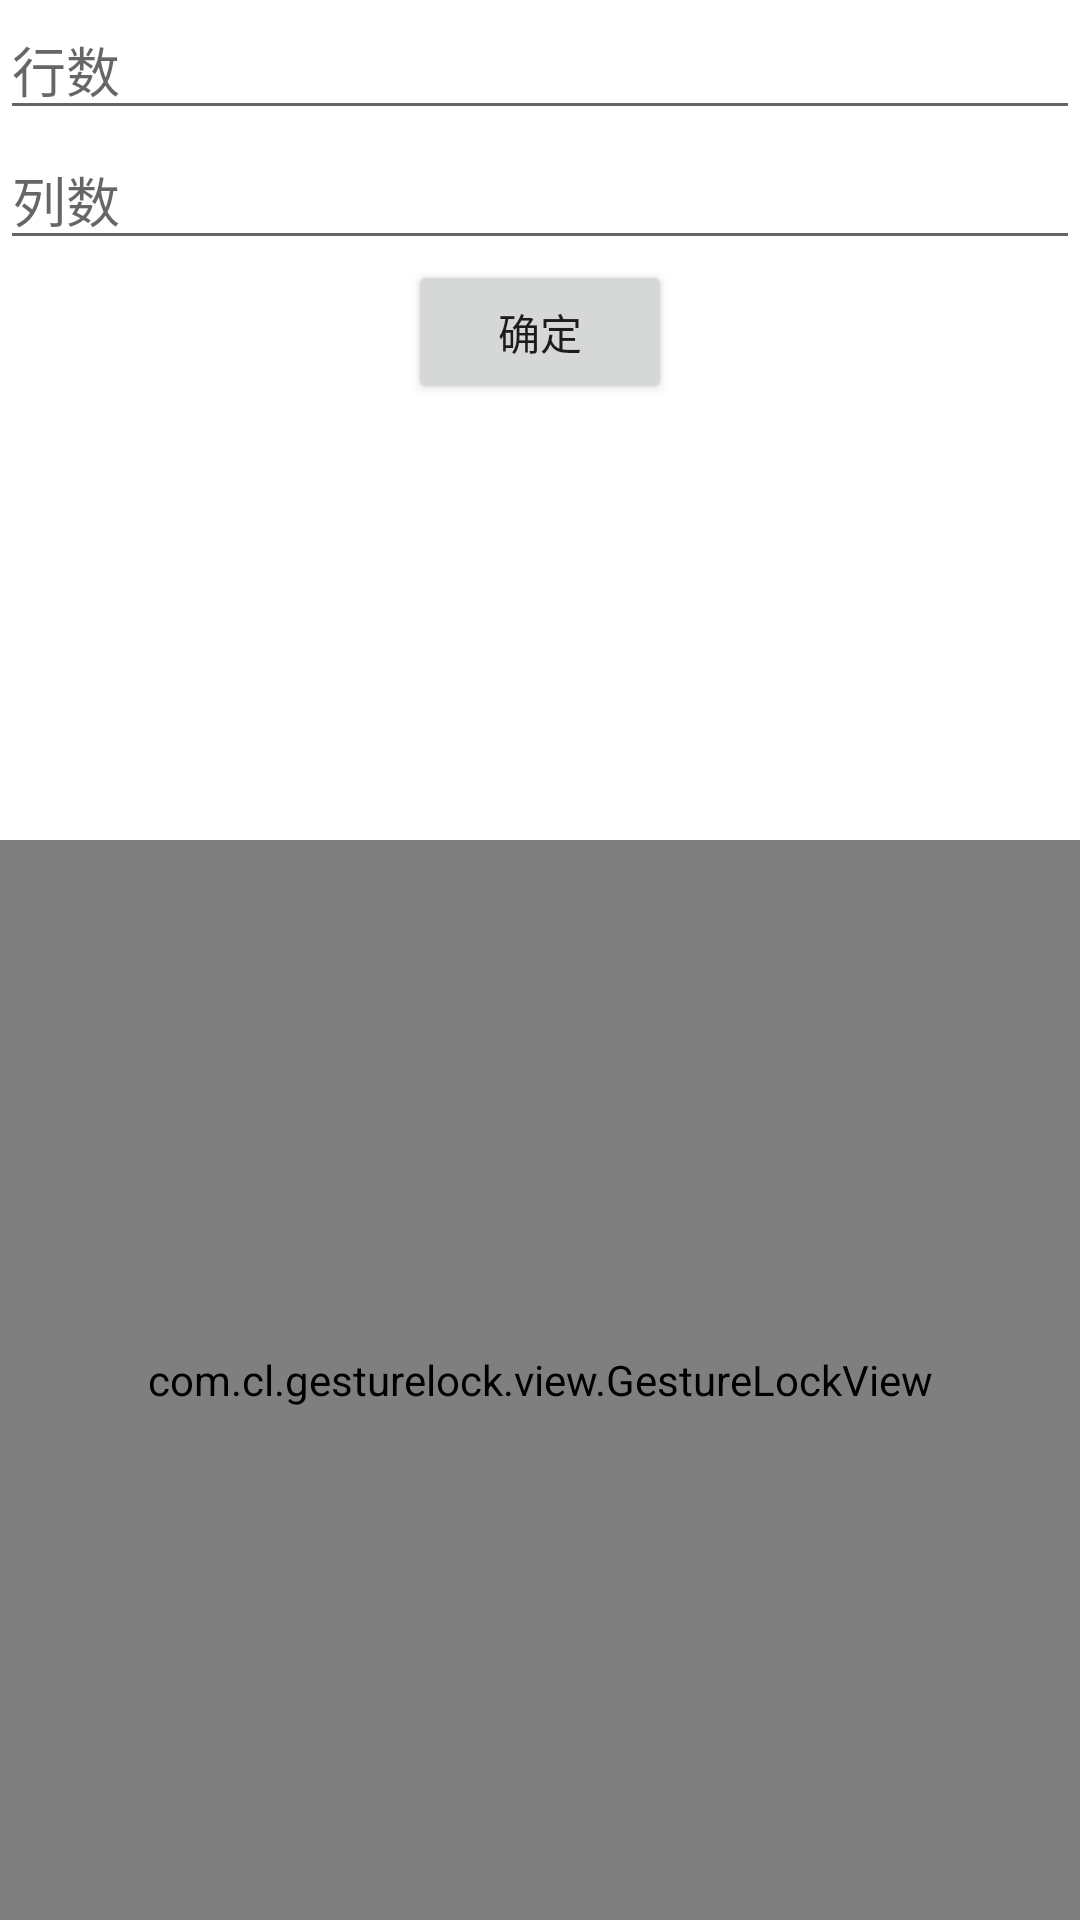

The Android layout XML behind this screen, and the referenced resources:
<!-- AndroidManifest.xml: application theme Theme.GestureLock -->
<!-- res/layout/activity_main.xml -->
<?xml version="1.0" encoding="utf-8"?>
<androidx.constraintlayout.widget.ConstraintLayout xmlns:android="http://schemas.android.com/apk/res/android"
    xmlns:app="http://schemas.android.com/apk/res-auto"
    xmlns:tools="http://schemas.android.com/tools"
    android:layout_width="match_parent"
    android:layout_height="match_parent"
    tools:context=".MainActivity">

    <EditText
        android:id="@+id/et_row"
        android:layout_width="0dp"
        android:layout_height="wrap_content"
        android:hint="行数"
        android:inputType="phone"
        app:layout_constraintEnd_toEndOf="parent"
        app:layout_constraintStart_toStartOf="parent"
        app:layout_constraintTop_toTopOf="parent" />

    <EditText
        android:id="@+id/et_column"
        android:layout_width="0dp"
        android:layout_height="wrap_content"
        android:hint="列数"
        android:inputType="phone"
        app:layout_constraintEnd_toEndOf="parent"
        app:layout_constraintStart_toStartOf="parent"
        app:layout_constraintTop_toBottomOf="@id/et_row" />

    <Button
        android:layout_width="wrap_content"
        android:layout_height="wrap_content"
        android:onClick="confirm"
        android:text="确定"
        app:layout_constraintEnd_toEndOf="parent"
        app:layout_constraintStart_toStartOf="parent"
        app:layout_constraintTop_toBottomOf="@id/et_column" />

    <com.cl.gesturelock.view.GestureLockView
        android:id="@+id/lock"
        android:layout_width="0dp"
        android:layout_height="0dp"
        app:layout_constraintBottom_toBottomOf="parent"
        app:layout_constraintDimensionRatio="1:1"
        app:layout_constraintEnd_toEndOf="parent"
        app:layout_constraintStart_toStartOf="parent" />

</androidx.constraintlayout.widget.ConstraintLayout>
<!-- resources referenced by this layout -->
<resources>
  <style name="Theme.GestureLock" parent="Theme.MaterialComponents.DayNight.DarkActionBar">
          
          <item name="colorPrimary">@color/purple_500</item>
          <item name="colorPrimaryVariant">@color/purple_700</item>
          <item name="colorOnPrimary">@color/white</item>
          
          <item name="colorSecondary">@color/teal_200</item>
          <item name="colorSecondaryVariant">@color/teal_700</item>
          <item name="colorOnSecondary">@color/black</item>
          
          <item name="android:statusBarColor" tools:targetApi="l">?attr/colorPrimaryVariant</item>
          
      </style>
  <color name="purple_500">#FF6200EE</color>
  <color name="purple_700">#FF3700B3</color>
  <color name="white">#FFFFFFFF</color>
  <color name="teal_200">#FF03DAC5</color>
  <color name="teal_700">#FF018786</color>
  <color name="black">#FF000000</color>
</resources>
